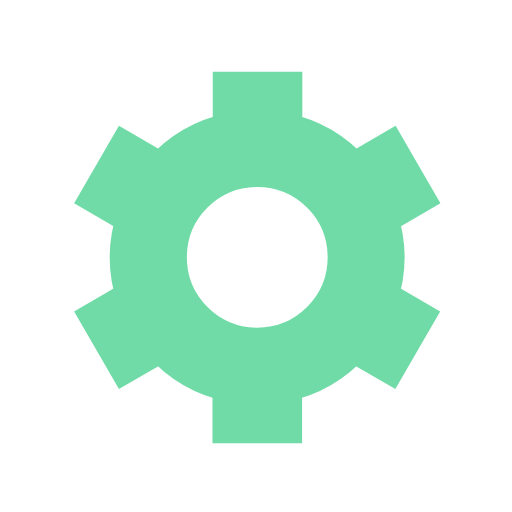
t = 0.00 s
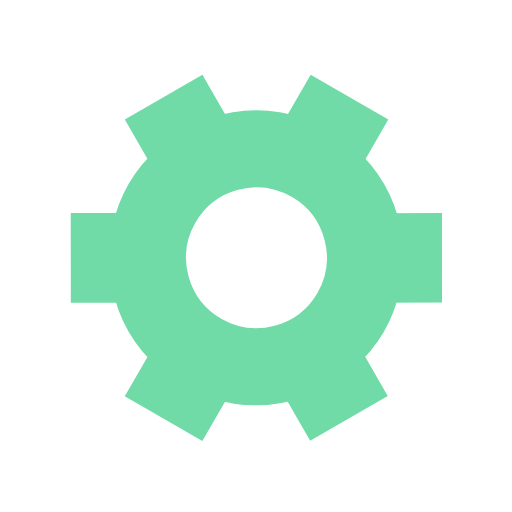
t = 0.50 s
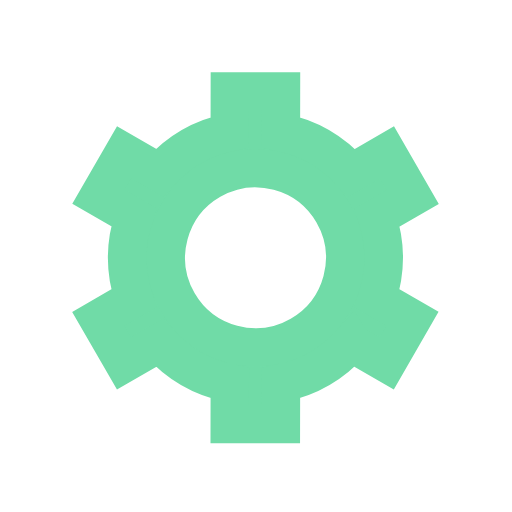
t = 1.00 s
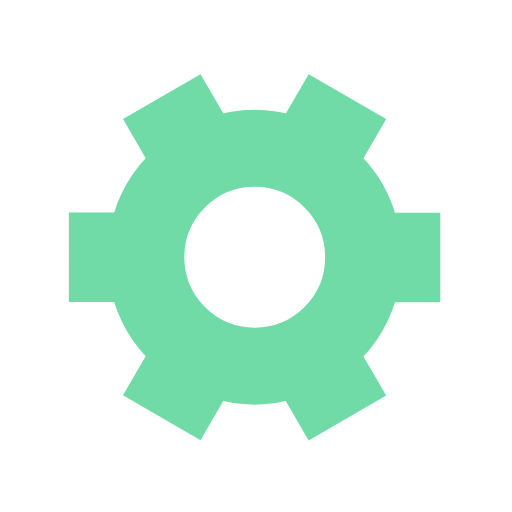
t = 1.50 s

The animated SVG that drew these frames (rendered in a browser with its animation timeline set to each time). Animation: 1 SMIL element (animateTransform=1); one cycle of 2.00 s, repeats indefinitely.

<svg xmlns='http://www.w3.org/2000/svg' viewBox='0 0 200 200'><path fill='#70DBA7' stroke='#70DBA7' stroke-width='15' transform-origin='center' d='m148 84.7 13.8-8-10-17.3-13.8 8a50 50 0 0 0-27.4-15.9v-16h-20v16A50 50 0 0 0 63 67.4l-13.8-8-10 17.3 13.8 8a50 50 0 0 0 0 31.7l-13.8 8 10 17.3 13.8-8a50 50 0 0 0 27.5 15.9v16h20v-16a50 50 0 0 0 27.4-15.9l13.8 8 10-17.3-13.8-8a50 50 0 0 0 0-31.7Zm-47.5 50.8a35 35 0 1 1 0-70 35 35 0 0 1 0 70Z'><animateTransform type='rotate' attributeName='transform' calcMode='spline' dur='2' values='0;120' keyTimes='0;1' keySplines='0 0 1 1' repeatCount='indefinite'></animateTransform></path></svg>
